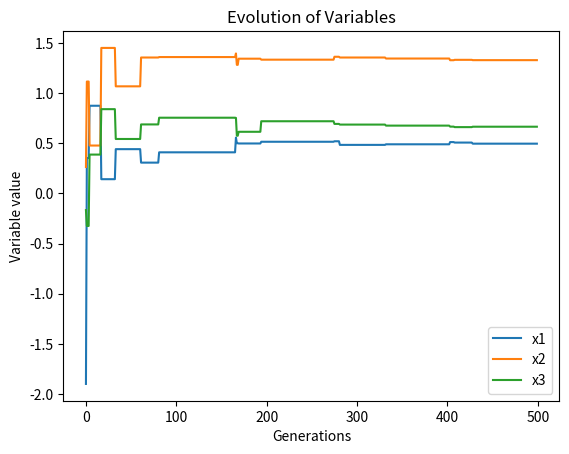

Python code for this plot:
import numpy as np
from random import random, gauss
from matplotlib import pyplot as plt

def f(x1, x2, x3):
    return x1 + 2 * x2 + x2 * x3 - x1 * x1 - x2 * x2 - x3 * x3

def mutation(x, s):
    xn = x + s * gauss(0, 1)
    while xn < -2 or xn > 2:
        xn = x + s * gauss(0, 1)
    return xn

def sigma(s, g, m):
    ps = m / g
    c = 0.817
    if g % 20 == 0:
        if ps > 0.2:
            s = s / c
        elif ps < 0.2:
            s = s * c
    return s

def main():
    xmin, xmax = -2, 2
    gmax = 500
    m = 0
    c = 0.817
    x = [4 * random() + xmin, 4 * random() + xmin, 4 * random() + xmin]
    x0 = [round(xi, 6) for xi in x]
    print("x0: ", x0)
    parent = f(*x)
    s = 1
    path = [x]
    for g in range(1, gmax):
        xn = [mutation(xi, s) for xi in x]
        child = f(*xn)
        if child > parent:
            x = xn
            m += 1
            parent = child
        s = sigma(s, g, m)
        path.append(x)
    xf = [round(xi, 6) for xi in x]
    print("xf: ", xf)

    # Graficar la evolución de cada variable
    path = np.array(path)
    generations = range(len(path))
    plt.plot(generations, path[:, 0], label='x1')
    plt.plot(generations, path[:, 1], label='x2')
    plt.plot(generations, path[:, 2], label='x3')
    plt.xlabel('Generations')
    plt.ylabel('Variable value')
    plt.title('Evolution of Variables')
    plt.legend()
    plt.show()

main()

